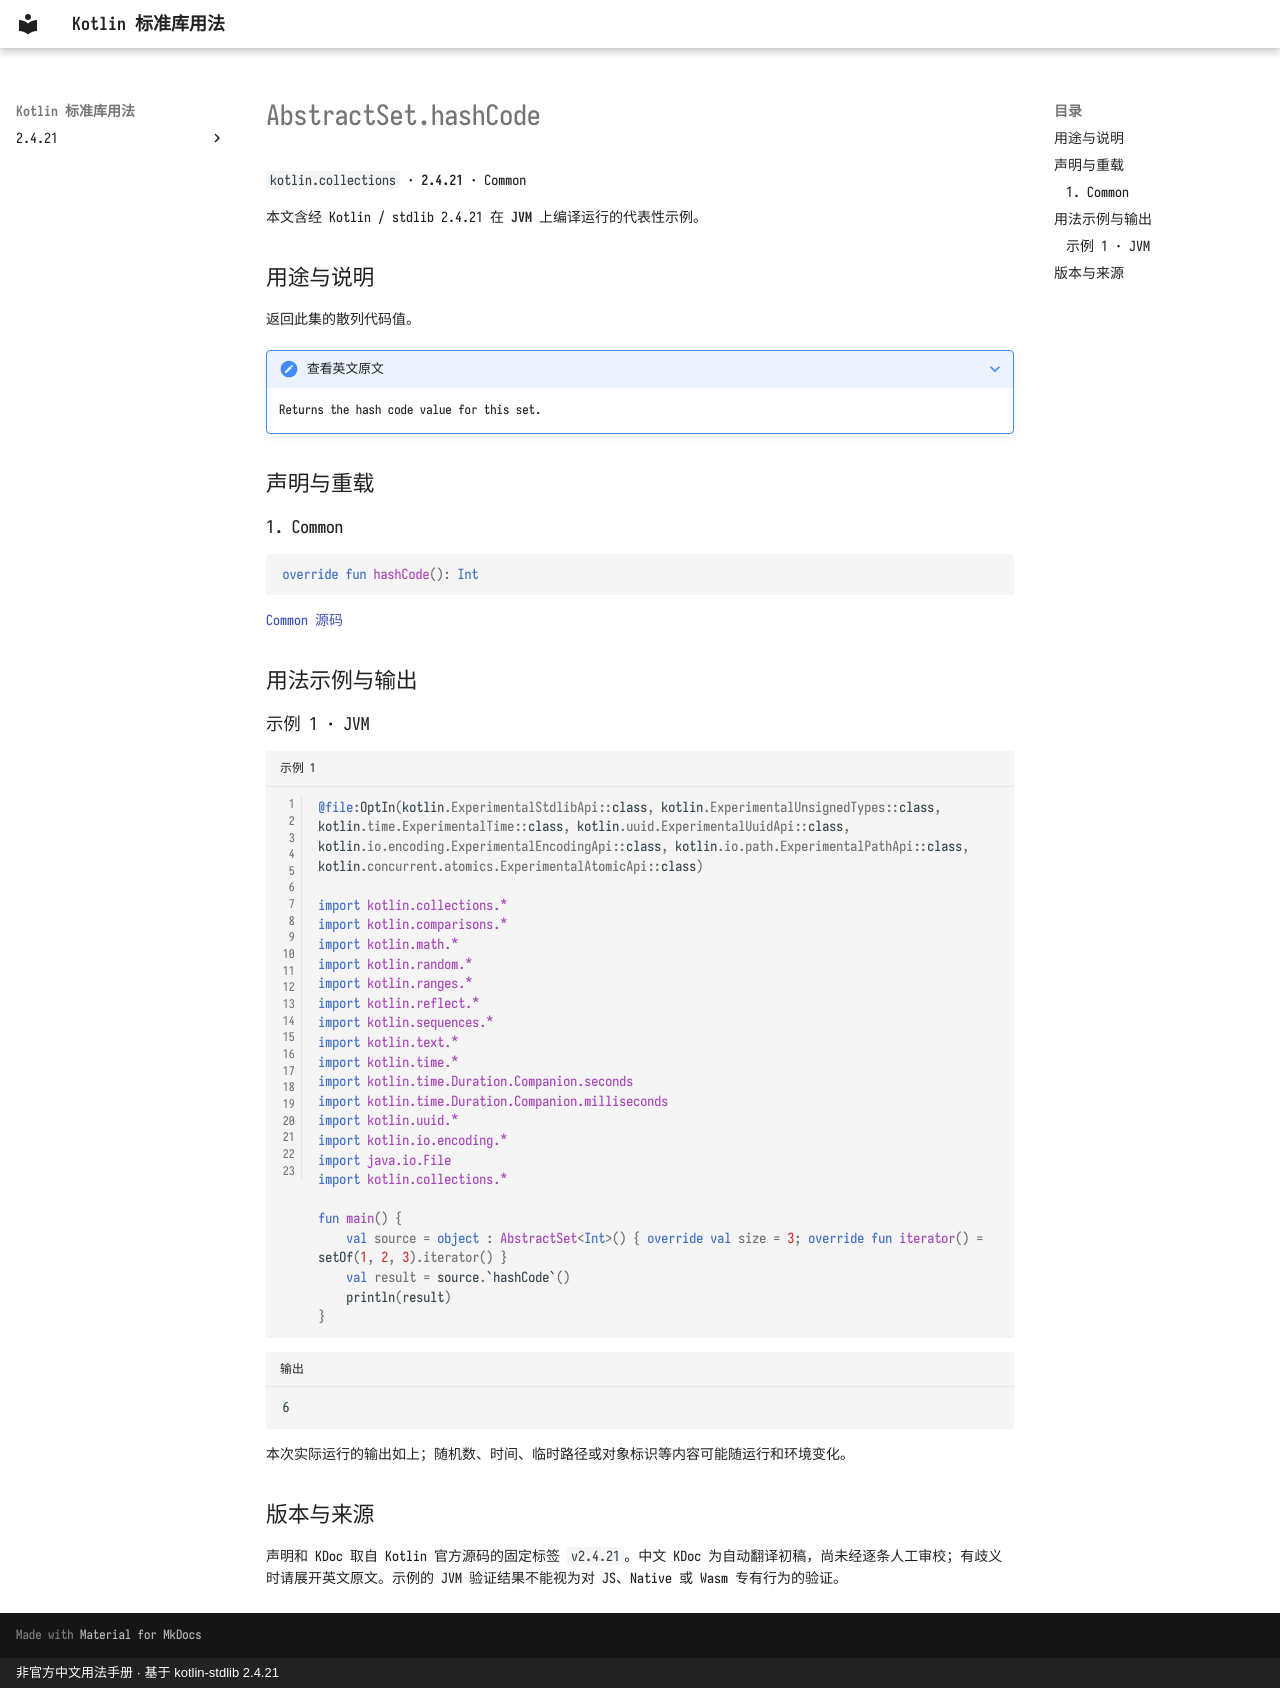

repository: oooooooko/kotlin-stdlib-docs · page: zh/api/kotlin.collections/abstractset-hashcode--fc941bdb/index.html · generator: mkdocs · copyright: 非官方中文用法手册 · 基于 kotlin-stdlib 2.4.21

# AbstractSet.hashCode

`kotlin.collections` · **2.4.21** · Common

本文含经 Kotlin / stdlib 2.4.21 在 **JVM** 上编译运行的代表性示例。

## 用途与说明

返回此集的散列代码值。

??? note "查看英文原文"

    Returns the hash code value for this set.

## 声明与重载

### 1. Common

```kotlin
override fun hashCode(): Int
```

[Common 源码](https://github.com/JetBrains/kotlin/blob/v2.4.21/libraries/stdlib/src/kotlin/collections/AbstractSet.kt#L28)

## 用法示例与输出

### 示例 1 · JVM

```kotlin title="示例 1" linenums="1"
@file:OptIn(kotlin.ExperimentalStdlibApi::class, kotlin.ExperimentalUnsignedTypes::class, kotlin.time.ExperimentalTime::class, kotlin.uuid.ExperimentalUuidApi::class, kotlin.io.encoding.ExperimentalEncodingApi::class, kotlin.io.path.ExperimentalPathApi::class, kotlin.concurrent.atomics.ExperimentalAtomicApi::class)

import kotlin.collections.*
import kotlin.comparisons.*
import kotlin.math.*
import kotlin.random.*
import kotlin.ranges.*
import kotlin.reflect.*
import kotlin.sequences.*
import kotlin.text.*
import kotlin.time.*
import kotlin.time.Duration.Companion.seconds
import kotlin.time.Duration.Companion.milliseconds
import kotlin.uuid.*
import kotlin.io.encoding.*
import java.io.File
import kotlin.collections.*

fun main() {
    val source = object : AbstractSet<Int>() { override val size = 3; override fun iterator() = setOf(1, 2, 3).iterator() }
    val result = source.`hashCode`()
    println(result)
}
```

```text title="输出"
6
```

本次实际运行的输出如上；随机数、时间、临时路径或对象标识等内容可能随运行和环境变化。

## 版本与来源

声明和 KDoc 取自 Kotlin 官方源码的固定标签 `v2.4.21`。中文 KDoc 为自动翻译初稿，尚未经逐条人工审校；有歧义时请展开英文原文。示例的 JVM 验证结果不能视为对 JS、Native 或 Wasm 专有行为的验证。
